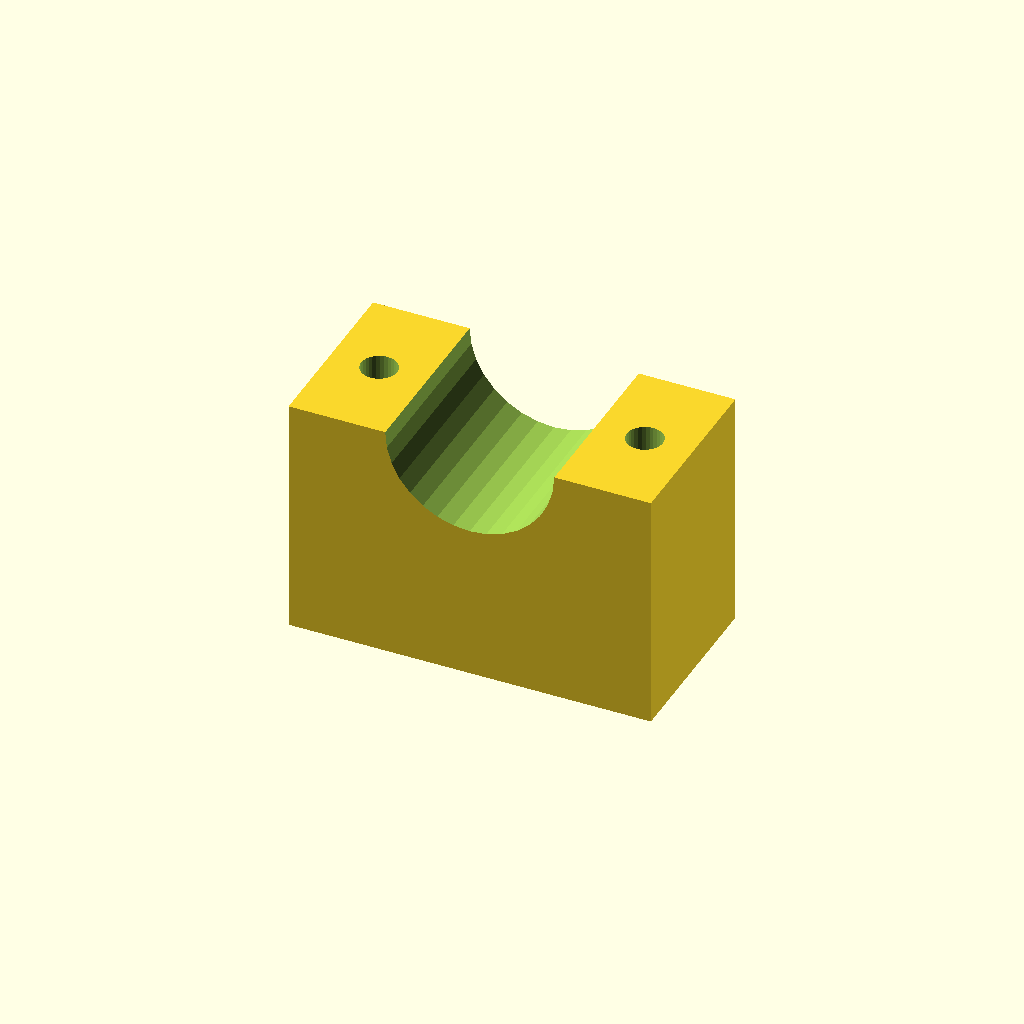
Cell 1: the model at its default parameters.
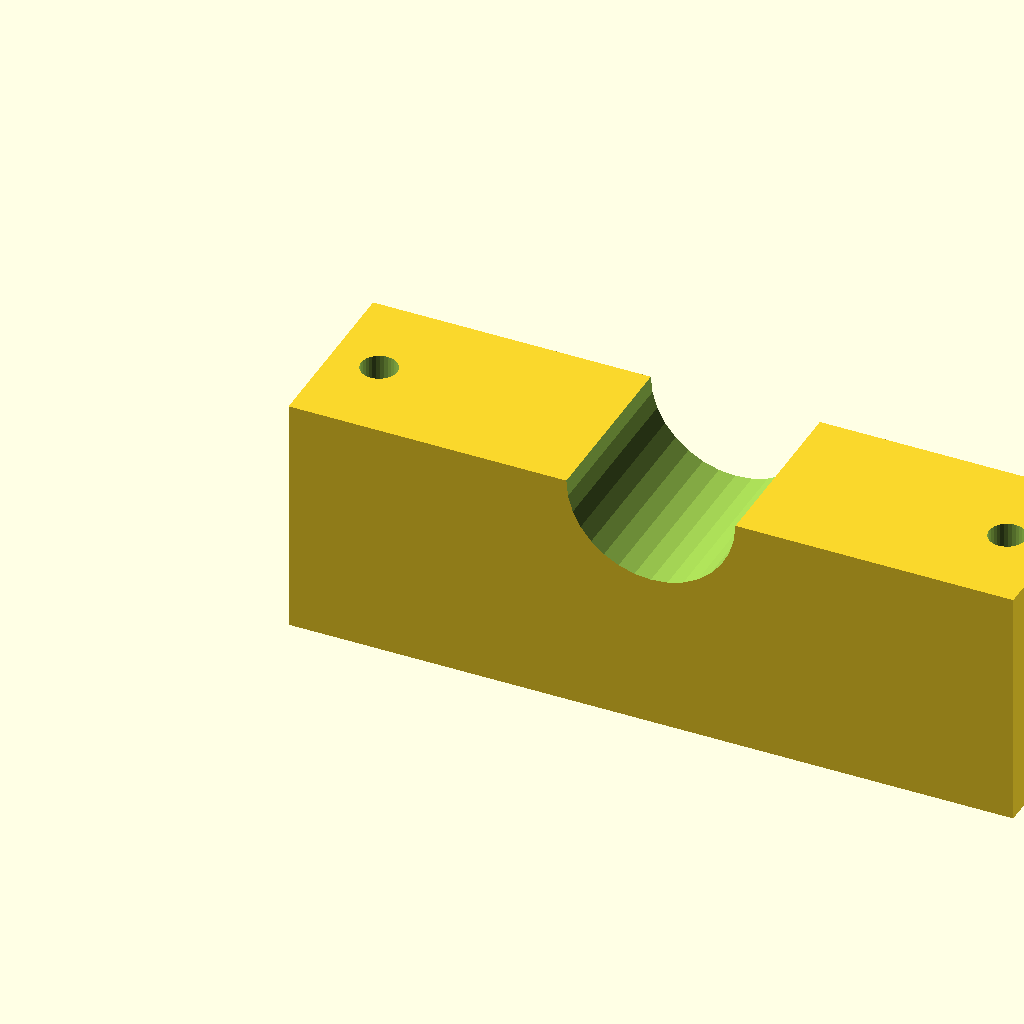
Cell 2 — blk_l set to 120, the other parameters unchanged.
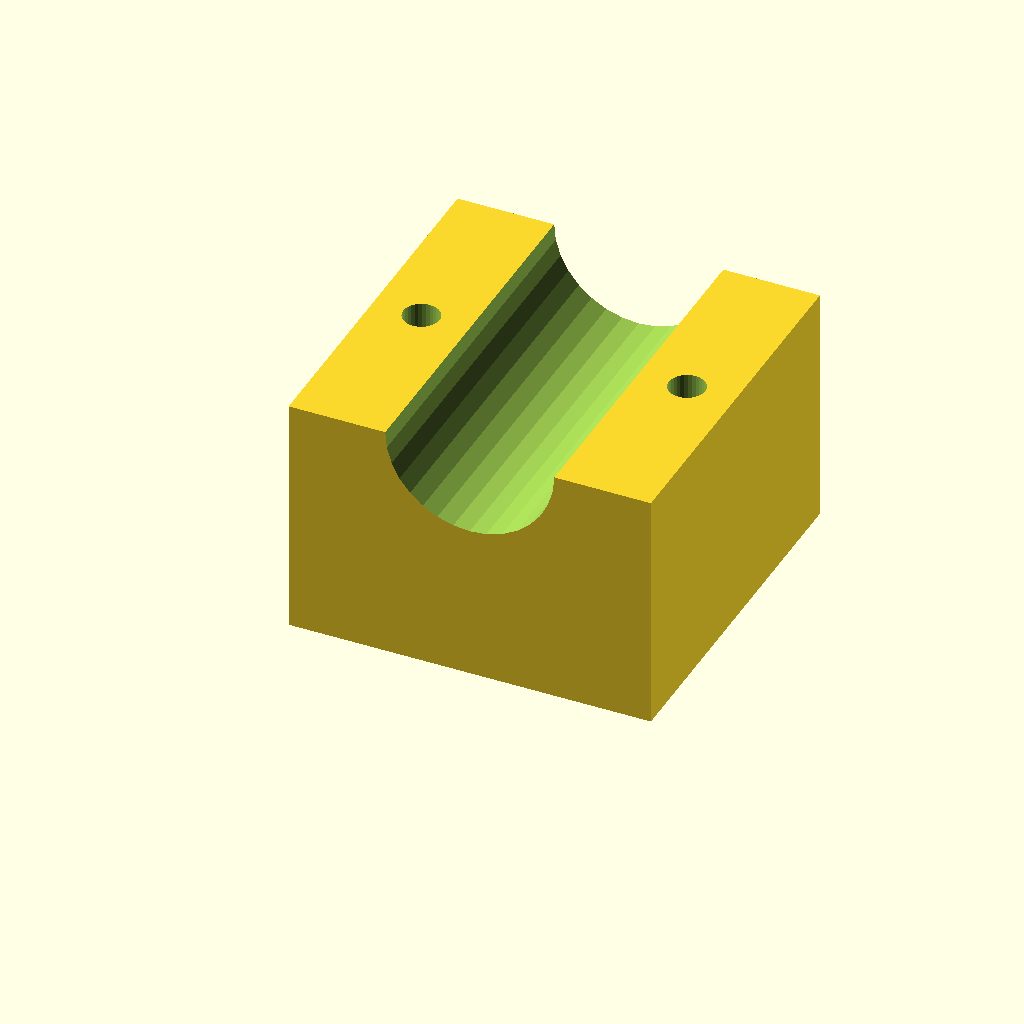
Cell 3: the same model with blk_w = 60.
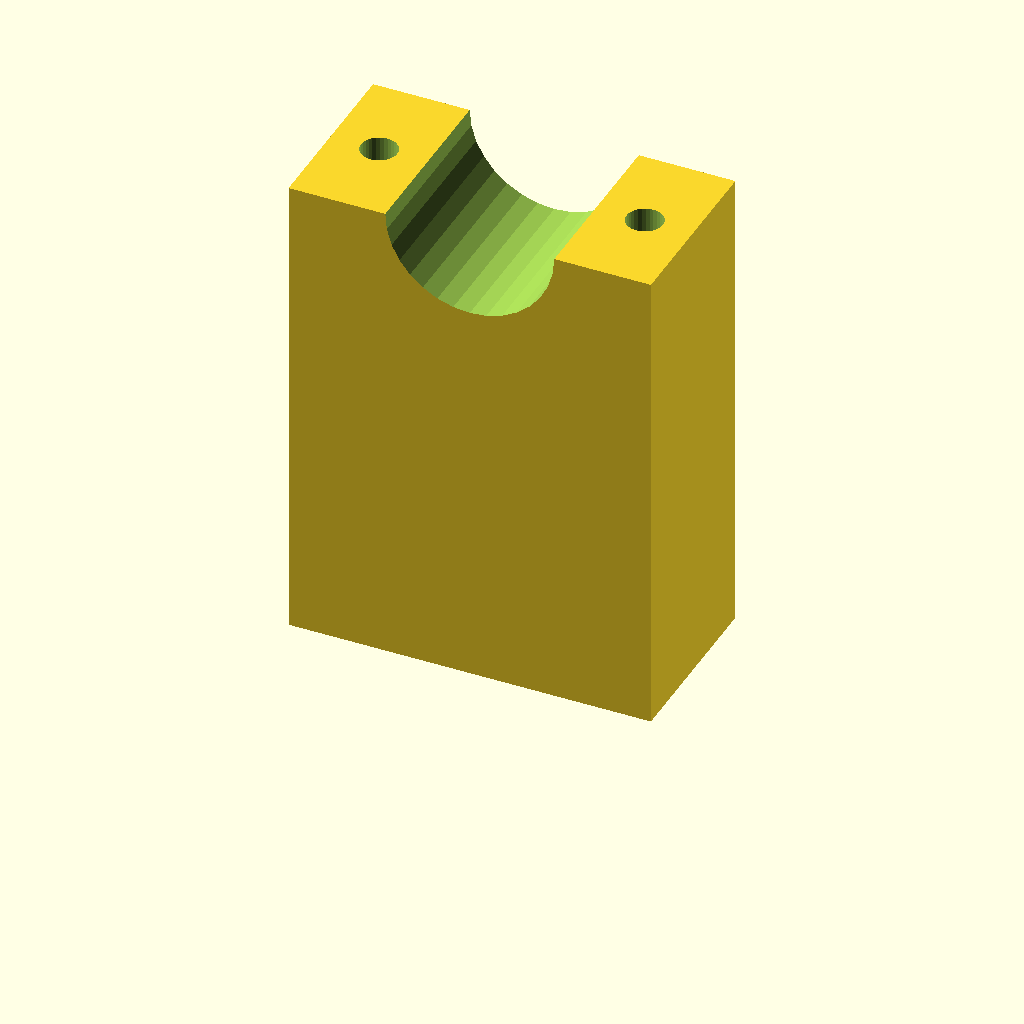
Cell 4 — blk_h set to 80, the other parameters unchanged.
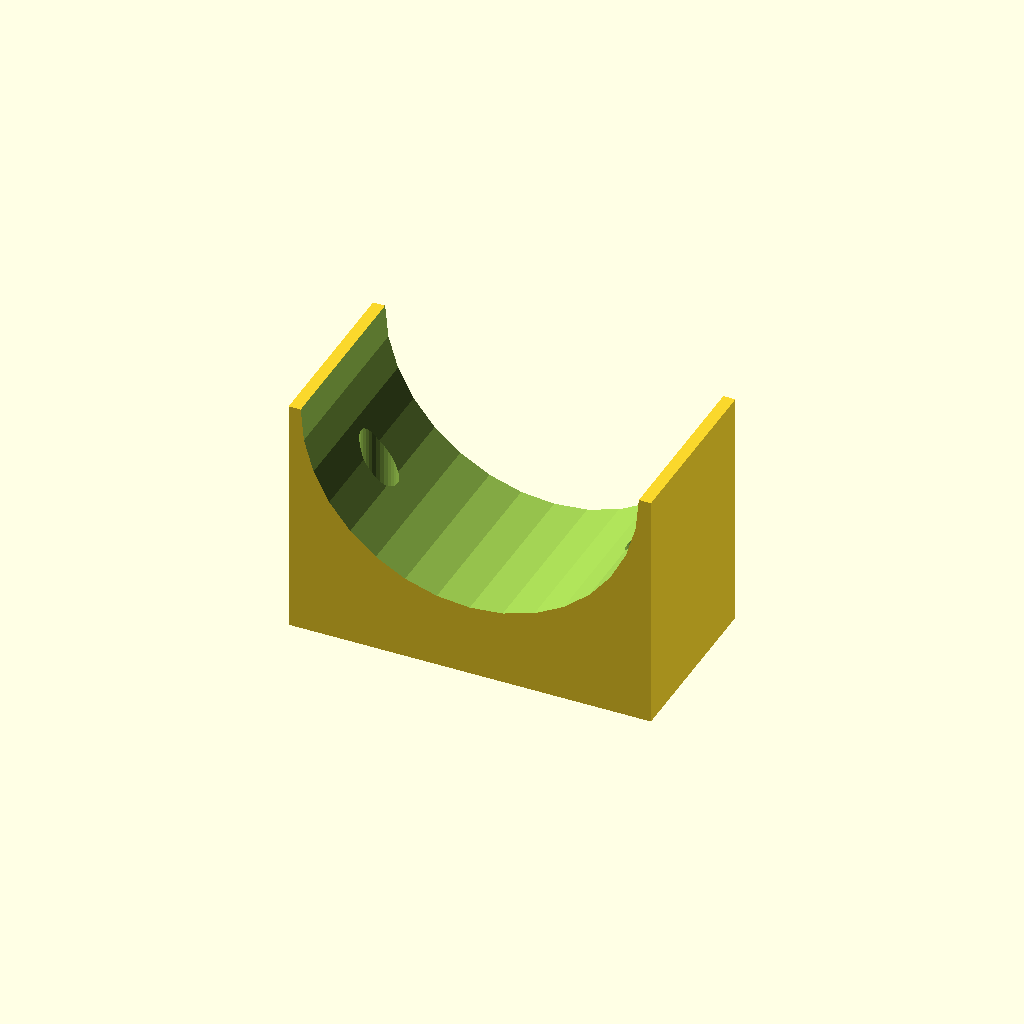
Cell 5 — clamp_r set to 28, the other parameters unchanged.
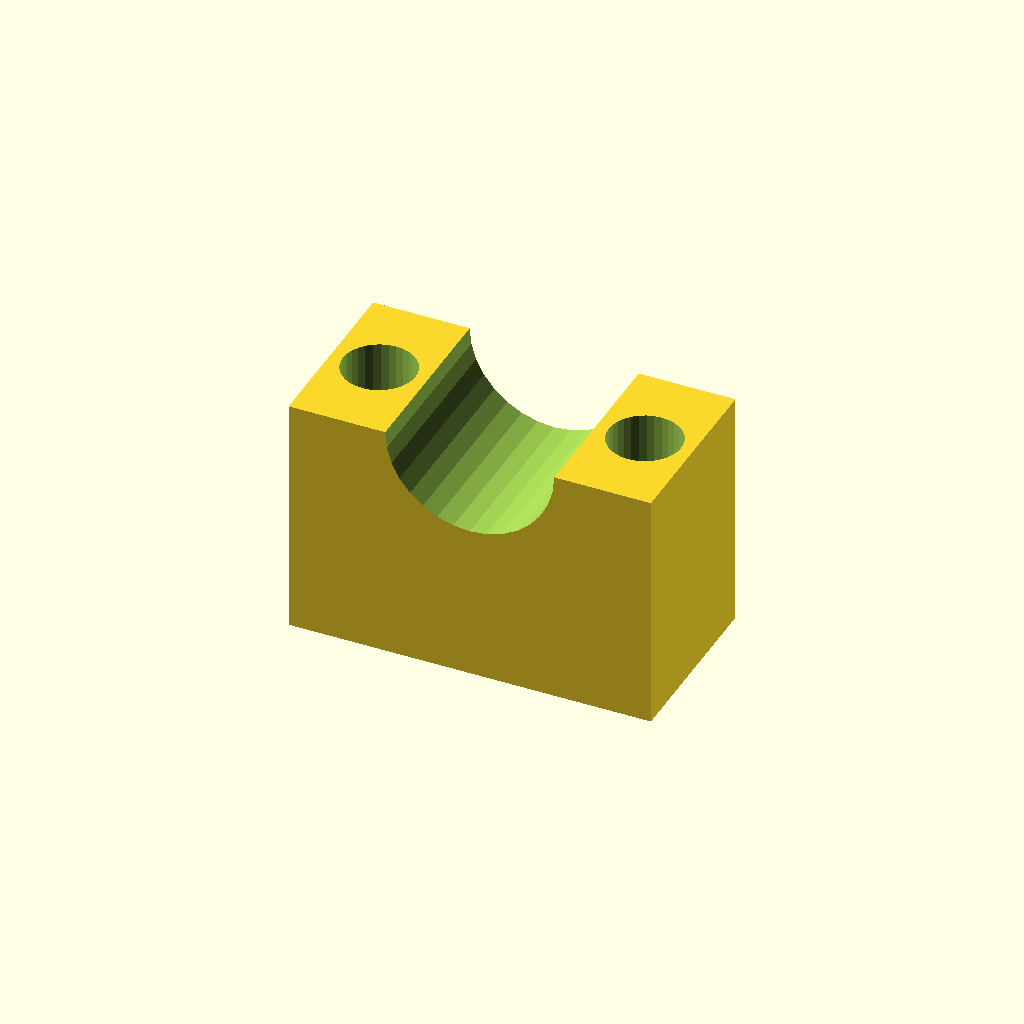
Cell 6: hole_r = 6 (everything else at default).
One fixed orthographic camera (rotation 55°, 0°, 25°; colour scheme Cornfield) for every cell.
OpenSCAD source file optional_data/data/solid3/saddleclamp/part_0013.scad:
$fn = 32;

// ----------------------------------------------------------------------
// Saddle clamp: plain shaft clamp
// ----------------------------------------------------------------------

// --- parameters (mm) ---
blk_l = 60;               // block length, X
blk_w = 30;               // block width, Y
blk_h = 40;               // block height
clamp_r = 14;             // shaft groove radius
hole_r = 3;               // bolt hole radius
hole_m = 8;               // bolt hole margin from the ends

saw_depth = clamp_r + 3;  // saw kerf depth

difference() {
  cube([blk_l, blk_w, blk_h]);
  translate([blk_l / 2, -1, blk_h])
    rotate([-90, 0, 0])
      cylinder(h = blk_w + 2, r = clamp_r);
  for (sx = [0, 1])
    translate([sx ? blk_l - hole_m : hole_m, blk_w / 2, -1])
      cylinder(r = hole_r, h = blk_h + 2);
}
Customizer parameters (derived from the source; name, type, default, range or options):
blk_l: number, default 60
blk_w: number, default 30
blk_h: number, default 40
clamp_r: number, default 14
hole_r: number, default 3
hole_m: number, default 8
